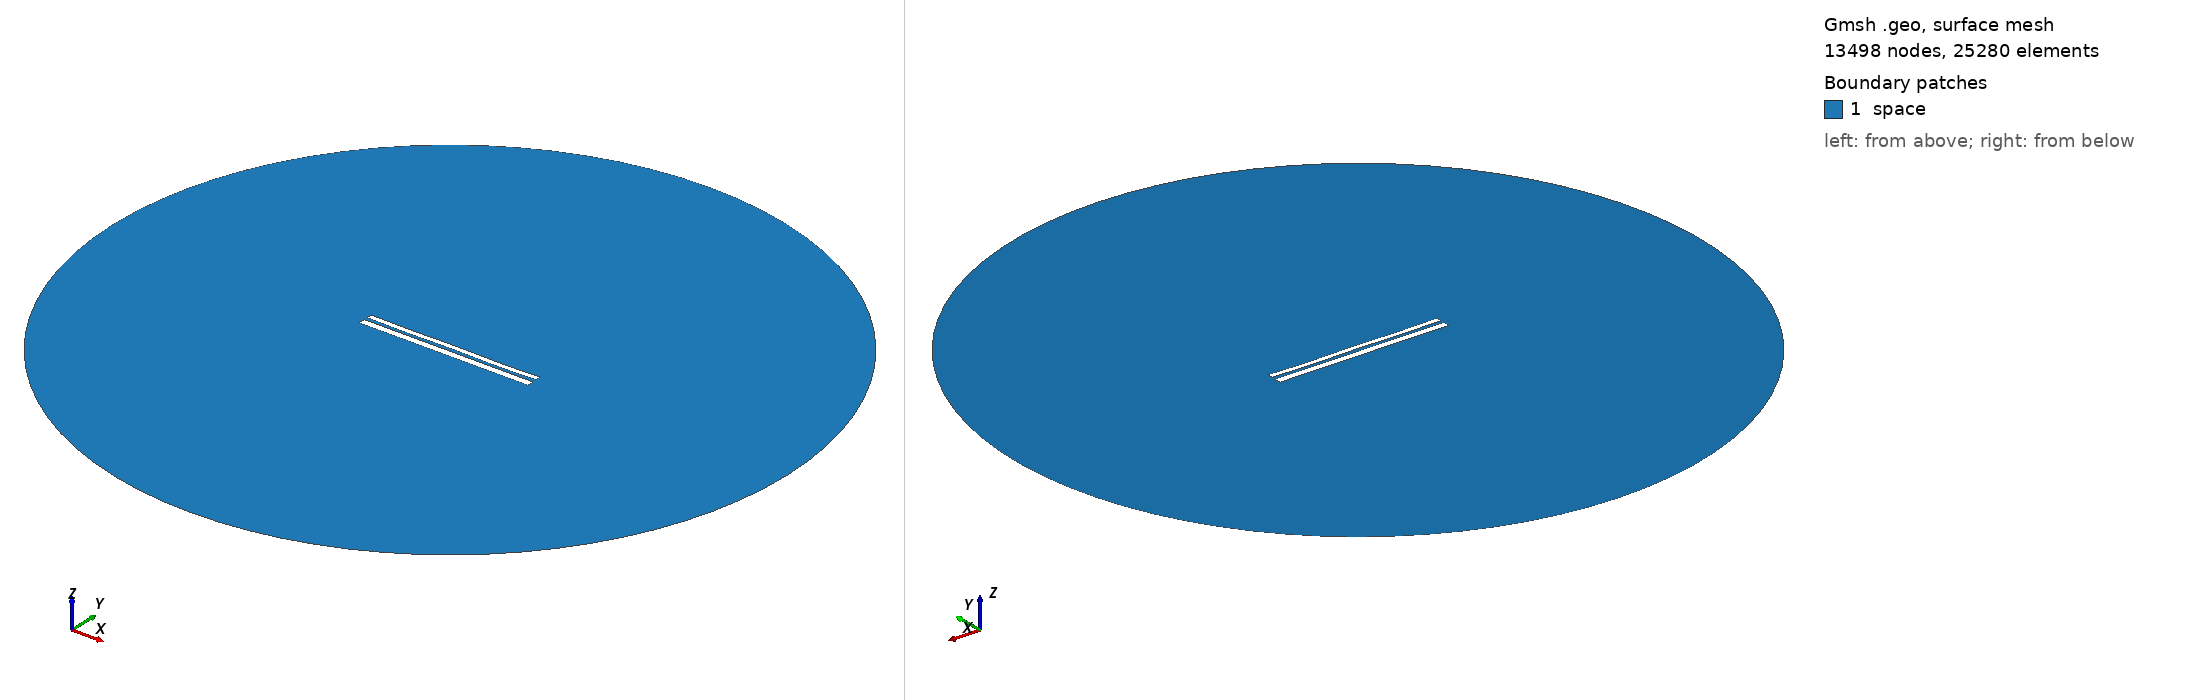

Gmsh geometry script, surface-meshed: 13498 nodes, 25280 surface elements. Boundary patches (legend numbers): 1 space. Left view from above one corner, right view from below the opposite corner. Legend entries are the model's physical surfaces. The drawing asked Gmsh for element sizes between 1% and 20% of the model's largest extent; the script's own settings can give other sizes.

=== 10161.geo (drawn) ===
//---------------------------------------
// Geometry kernel
//---------------------------------------

SetFactory("OpenCASCADE");



//---------------------------------------
// Parameters of the geometry
//---------------------------------------

// Overetch of the upper plate
overetch = 0.375;

// Distance between the plates
distance = 1.75;

// Discretization over the x axis (for the deformation)
nx = 50; 

// Length of the plate
L = 100 - overetch; 

// Number of modes
n = 4; 

// 1st mode coefficient
coeff(1) = -0.075;
beta(1) = 0.596864 * 3.1415926535 / L;

// 2nd mode coefficient
coeff(2) = -0.075;
beta(2) = 1.49418 * 3.1415926535 / L;

// 3rd mode coefficient
coeff(3) = 0.0;
beta(3) = 2.50025 * 3.1415926535 / L;

// 4th mode coefficient
coeff(4) = -0.15;
beta(4) = 3.49999 * 3.1415926535 / L;



//---------------------------------------
// Upper plate (deformed rectangle)
//---------------------------------------

// Coordiantes of the upper plate
xmin = -50;
xmax = 50 - overetch;

// Height of the upper plate
yheight = 4 - 2 * overetch;

// Indexes of the points
UpperID[] = {};
LowerID[] = {};
LeftID[] = {};
RightID[] = {};

// Point index
p = 1;

// Horizontal edges
For i In {1:nx}
    x = xmin + (i-1)*(xmax - xmin)/(nx-1);

    y_bottom = distance / 2 + overetch;
    For j In {1:n}
        C = (Cosh(beta(j)*L) + Cos(beta(j)*L)) / (Sinh(beta(j)*L) + Sin(beta(j)*L));
        y_bottom  = y_bottom + coeff(j) * (Cosh(beta(j)*(x+50)) - Cos(beta(j)*(x+50)) - C * (Sinh(beta(j)*(x+50)) - Sin(beta(j)*(x+50))));
    EndFor

    y_top = y_bottom + yheight;

    Point(p) = {x, y_top, 0, 1.0};
    UpperID[i] = p;
    p = p + 1;

    Point(p) = {x, y_bottom, 0, 1.0};
    LowerID[i] = p;
    p = p + 1;
EndFor

// Create point lists
UpperPts[] = {}; LowerPts[] = {};
For i In {1:nx}
  UpperPts[] += {UpperID[i]};
  LowerPts[] += {LowerID[i]};
EndFor

// Build splines
Spline(1) = {UpperPts[]};
Spline(2) = {LowerPts[]};
Line(3) = {LowerPts[nx-1], UpperPts[nx-1]};
Line(4) = {LowerPts[0], UpperPts[0]};

// Build the plane surface
Curve Loop(1) = {2, 3, -1, -4};
Plane Surface(1) = {1};



//---------------------------------------
// Lower plate (rectangle)
//---------------------------------------

// Vertices
Point(1001) = {-50, -1, 0, 1.0};
Point(1002) = { 50, -1, 0, 1.0};
Point(1003) = { 50,  -5, 0, 1.0};
Point(1004) = {-50,  -5, 0, 1.0};

// Edges
Line(5) = {1001, 1002};
Line(6) = {1002, 1003};
Line(7) = {1003, 1004};
Line(8) = {1004, 1001};

// Plane surface
Line Loop(2) = {5, 6, 7, 8};
Plane Surface(2) = {2}; 



//---------------------------------------
// Outer (fictious) boundary
//---------------------------------------

// Points
Point(1005) = {0, 0, 0};       // Center
Point(1006) = {200, 0, 0};     // Start point
Point(1007) = {0, 200, 0};     // 90 degrees
Point(1008) = {-200, 0, 0};    // 180 degrees
Point(1009) = {0, -200, 0};    // 270 degrees

// Circle arcs (each needs start, center, end)
Circle(9) = {1006, 1005, 1007};
Circle(10) = {1007, 1005, 1008};
Circle(11) = {1008, 1005, 1009};
Circle(12) = {1009, 1005, 1006};

// Plane surface for the entire domain
Curve Loop(3) = {9, 10, 11, 12};
Surface(3) = {3};

// Subtract the plates from the whole domain to obtain the actual domain where we want to solve the equations
BooleanDifference{ Surface{3}; Delete; }{ Surface{1}; Surface{2}; Delete; }




//---------------------------------------
// Transfinite Lines/Curves
//---------------------------------------

// Set the number of points on the boundaries
r = 7;

// Plates
Transfinite Curve {1, 2} = 50*r Using Progression 1;
Transfinite Curve {3, 4} = 2*r Using Progression 1;
Transfinite Line {5, 7} = 50*r Using Progression 1;
Transfinite Line {6, 8} = 2*r Using Progression 1;

// Outer boundary
Transfinite Line {9, 10, 11, 12} = 20 Using Progression 1;



//---------------------------------------
// Physical groups
//---------------------------------------                

// Physical curves (boundaries)
Physical Line("force_segment", 10) = {2};
Physical Line("upper_plate", 11) = {1, 3, 4};
Physical Line("lower_plate", 12) = {5, 6, 7, 8};
Physical Line("boundary", 20) = {9, 10, 11, 12};

// Physical Surfaces
Physical Surface("space", 30) = {3};



//---------------------------------------
// 6. Generate the Mesh
//---------------------------------------

// 2D mesh generation
Mesh 2;
